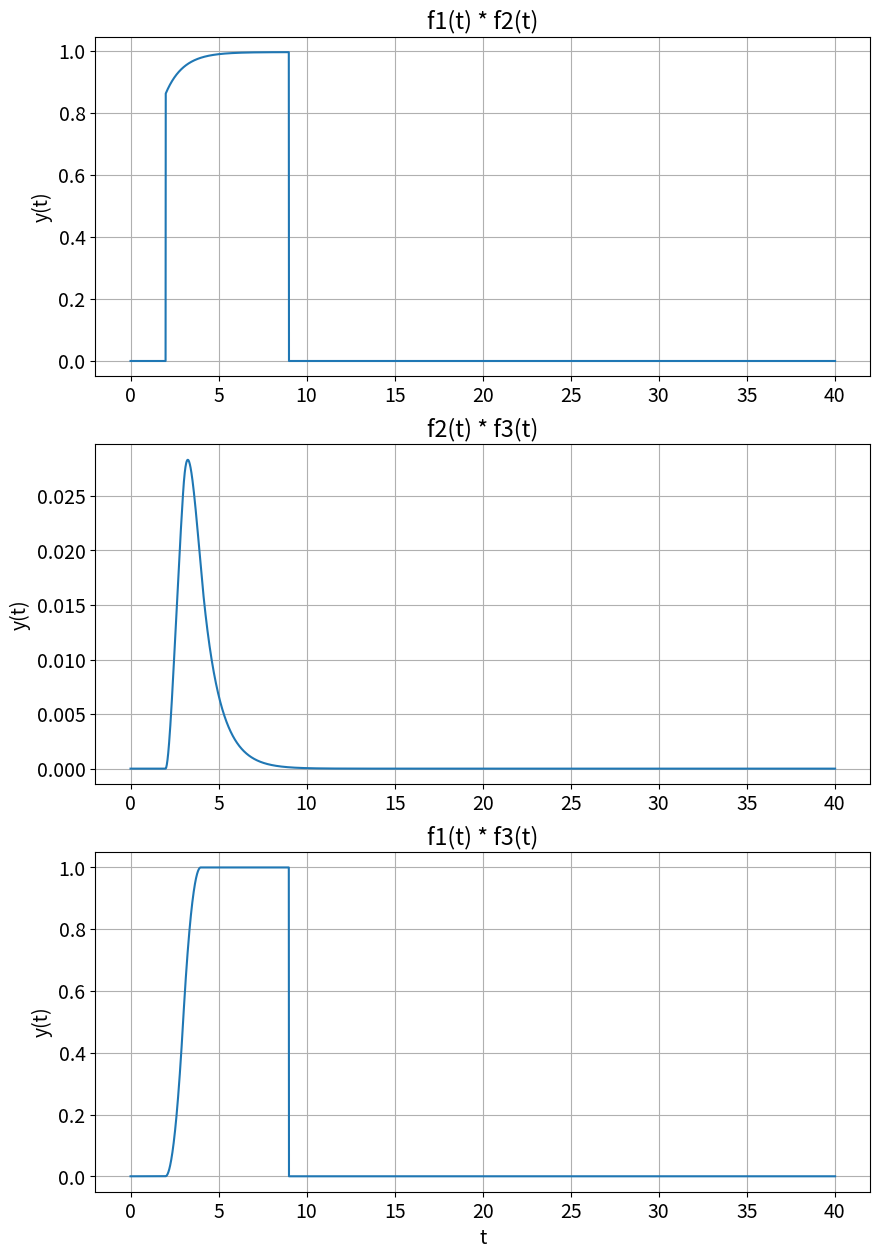

Write Python code to recreate this figure.
# -*- coding: utf-8 -*-
"""
Created on Tue Sep 17 19:30:06 2019

[redacted]
"""
import numpy as np
import matplotlib.pyplot as plt
import scipy.signal as sig

plt.rcParams.update({'font.size': 14})
steps = 0.01
t = np.arange(0,20+steps,steps)

def step(t):
    y = np.zeros((len(t)))
    for i in range(len(t)):
        if t[i] < 0:
            y[i] = 0
        else :
            y[i] = 1
    return y

def ramp(t):
    y = np.zeros((len(t)))
    for i in range(len(t)):
        if t[i] >= 0:
            y[i] = t[i]
        else:
            y[i] = 0
    return y

def func_1(t):
    func = (step(t-2) - step(t-9))
    return func
def func_2(t):
    func = (np.exp(-t))
    return func
def func_3(t):
    #func = np.zeros((len(t)))
    func = (ramp(t-2)*(step(t-2)-step(t-3)) + ramp(4-t)*(step(t-3)-step(t-4)))
    return func



def my_Convolve(f1, f2):
    LenF1 = len(f1)
    LenF2 = len(f2)
    f1Extended = np.append(f1, np.zeros((1,LenF2-1)))
    f2Extended = np.append(f2, np.zeros((1,LenF1-1)))
    result = np.zeros(f1Extended.shape)
    for i in range(LenF2+LenF1-2):
        result[i] = 0
        for j in range(LenF1):
            if(i-j+1>0):
                try:
                    result[i] = result[i]+f1Extended[i]*f2Extended[i-j+1]
                except:
                    print(i,j)
    return result
                        
        


myFigSize = (10,15)
# =============================================================================
# plt.figure(figsize=myFigSize)
# 
# plt.subplot(3,1,1)
# plt.plot(t,func_1(t))
# plt.grid(True)
# plt.ylabel('y(t)')
# plt.title('f1(t)')
# 
# plt.subplot(3,1,2)
# plt.plot(t,func_2(t))
# plt.grid(True)
# plt.ylabel('y(t)')
# plt.title('f2(t)')
# 
# plt.subplot(3,1,3)
# plt.plot(t,func_3(t))
# plt.grid(True)
# plt.ylabel('y(t)')
# plt.title('f3(t)')
# =============================================================================

func_test = my_Convolve(func_1(t), func_1(t)) * steps
#Part 2
t2 = np.arange(0,40+3*steps,steps)
plt.figure(figsize=myFigSize)
plt.subplot(3,1,1)
plt.plot(t2,my_Convolve(func_1(t), func_2(t)) * steps)
plt.grid(True)
plt.ylabel('y(t)')
plt.title('f1(t) * f2(t)')

plt.subplot(3,1,2)
plt.plot(t2,my_Convolve(func_2(t), func_3(t)) * steps)
plt.grid(True)
plt.ylabel('y(t)')
plt.title('f2(t) * f3(t)')

plt.subplot(3,1,3)
plt.plot(t2,my_Convolve(func_1(t), func_3(t)) * steps)
plt.grid(True)
plt.ylabel('y(t)')
plt.title('f1(t) * f3(t)')

func1 = func_1(t)
func2 = func_2(t)
func_scipy = sig.convolve(func1,func2)



# =============================================================================
# plt.figure(figsize=myFigSize)
# plt.subplot(3,1,1)
# plt.plot(t2,sig.convolve(func_1(t),func_2(t))*steps)
# plt.grid(True)
# plt.ylabel('y(t)')
# plt.title('f1(t) * f2(t)')
# 
# plt.subplot(3,1,2)
# plt.plot(t2,sig.convolve(func_2(t),func_3(t))*steps)
# plt.grid(True)
# plt.ylabel('y(t)')
# plt.title('f2(t) * f3(t)')
# 
# plt.subplot(3,1,3)
# plt.plot(t2,sig.convolve(func_1(t),func_3(t))*steps)
# plt.grid(True)
# plt.ylabel('y(t)')
# plt.title('f1(t) * f3(t)')
# =============================================================================

plt.xlabel('t')
plt.show()

